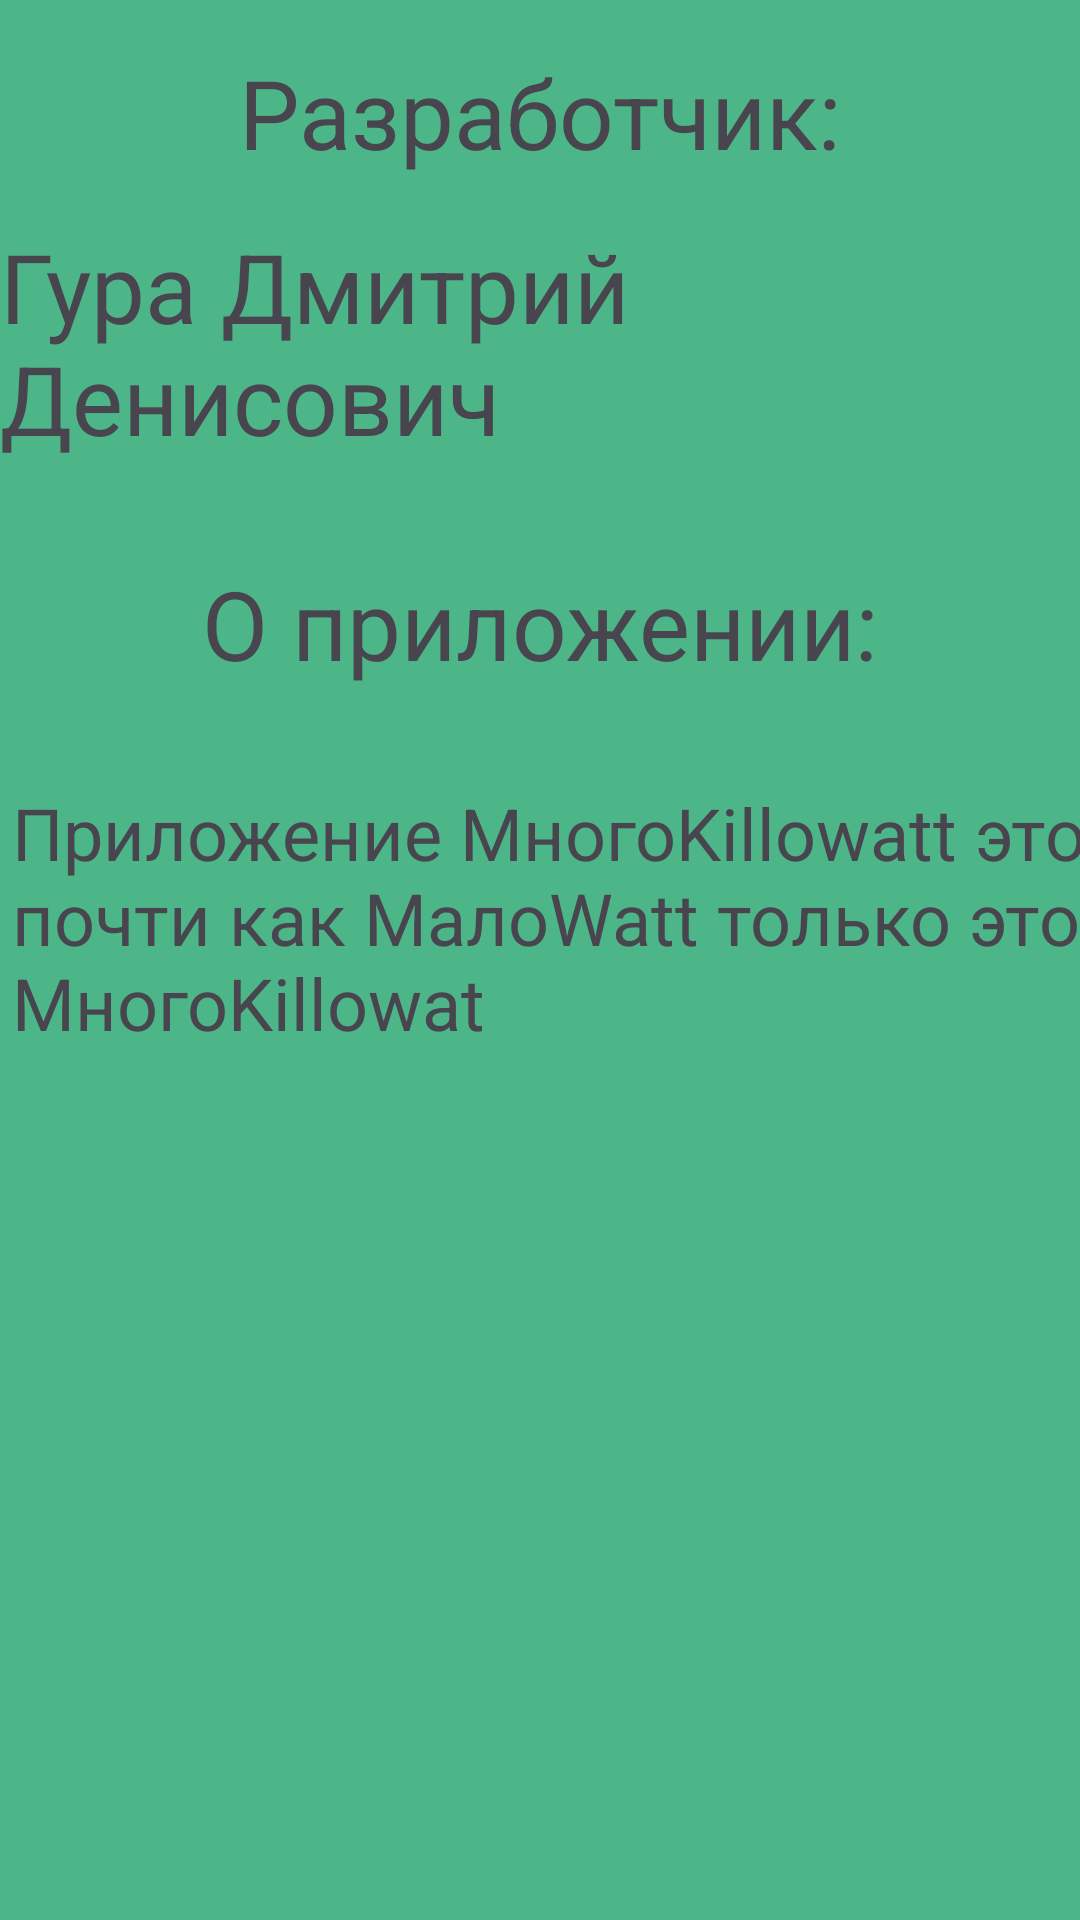

Write the Android layout XML for this screen, with the resource values it uses.
<!-- AndroidManifest.xml: application theme Theme.MnogoWat -->
<!-- res/layout/activity_author.xml -->
<?xml version="1.0" encoding="utf-8"?>
<androidx.constraintlayout.widget.ConstraintLayout xmlns:android="http://schemas.android.com/apk/res/android"
    xmlns:app="http://schemas.android.com/apk/res-auto"
    xmlns:tools="http://schemas.android.com/tools"
    android:layout_width="match_parent"
    android:layout_height="match_parent"
    android:background="@color/background"
    tools:context=".ActivityAuthor">

    <TextView
        android:id="@+id/textView3"
        android:layout_width="wrap_content"
        android:layout_height="wrap_content"
        android:layout_marginTop="16dp"
        android:text="Разработчик:"
        android:textSize="32dp"
        app:layout_constraintEnd_toEndOf="parent"
        app:layout_constraintStart_toStartOf="parent"
        app:layout_constraintTop_toTopOf="parent" />

    <TextView
        android:id="@+id/textView4"
        android:layout_width="wrap_content"
        android:layout_height="wrap_content"
        android:layout_marginTop="58dp"
        android:text="Гура Дмитрий Денисович"
        android:textSize="32dp"
        app:layout_constraintEnd_toEndOf="parent"
        app:layout_constraintStart_toStartOf="parent"
        app:layout_constraintTop_toTopOf="@+id/textView3" />

    <TextView
        android:id="@+id/textView5"
        android:layout_width="wrap_content"
        android:layout_height="wrap_content"
        android:layout_marginTop="32dp"
        android:text="О приложении:"
        android:textSize="32dp"
        app:layout_constraintEnd_toEndOf="parent"
        app:layout_constraintStart_toStartOf="parent"
        app:layout_constraintTop_toBottomOf="@+id/textView4" />

    <TextView
        android:id="@+id/textView6"
        android:layout_width="wrap_content"
        android:layout_height="wrap_content"
        android:layout_marginStart="8dp"
        android:layout_marginTop="32dp"
        android:text="Приложение МногоKillowatt это почти как МалоWatt только это МногоKillowat"
        android:textSize="24dp"
        app:layout_constraintEnd_toEndOf="parent"
        app:layout_constraintStart_toStartOf="parent"
        app:layout_constraintTop_toBottomOf="@+id/textView5" />

</androidx.constraintlayout.widget.ConstraintLayout>
<!-- resources referenced by this layout -->
<resources>
  <color name="background">#4DB689</color>
  <style name="Theme.MnogoWat" parent="Base.Theme.MnogoWat" />
  <style name="Base.Theme.MnogoWat" parent="Theme.Material3.DayNight.NoActionBar">
          
          
  
      </style>
</resources>
